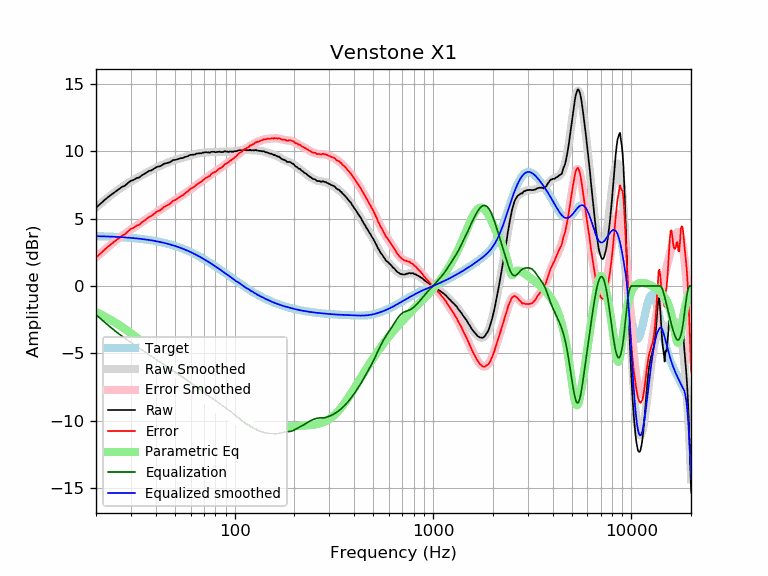

The file beside this chart, header and first rows:
frequency, raw, error, smoothed, error_smoothed, equalization, parametric_eq, equalized_raw, equalized_smoothed, target
20, 5.81, 2.11, 5.82, 2.12, -2.12, -1.93, 3.69, 3.70, 3.70
21, 6.08, 2.39, 6.09, 2.40, -2.40, -2.08, 3.68, 3.69, 3.69
22, 6.35, 2.67, 6.33, 2.65, -2.65, -2.24, 3.70, 3.68, 3.68
23, 6.59, 2.92, 6.57, 2.90, -2.90, -2.40, 3.69, 3.67, 3.67
24, 6.79, 3.13, 6.78, 3.13, -3.13, -2.55, 3.66, 3.66, 3.66
25, 6.98, 3.33, 6.98, 3.34, -3.34, -2.71, 3.64, 3.65, 3.65
26, 7.17, 3.54, 7.16, 3.53, -3.53, -2.87, 3.64, 3.63, 3.63
27, 7.34, 3.72, 7.33, 3.71, -3.71, -3.03, 3.63, 3.62, 3.62
28, 7.44, 3.84, 7.48, 3.88, -3.88, -3.19, 3.56, 3.60, 3.60
29, 7.64, 4.05, 7.63, 4.04, -4.04, -3.34, 3.60, 3.59, 3.59
30, 7.80, 4.23, 7.76, 4.19, -4.19, -3.50, 3.61, 3.57, 3.57
31, 7.87, 4.32, 7.88, 4.33, -4.33, -3.66, 3.54, 3.55, 3.55
32, 8.00, 4.47, 7.99, 4.46, -4.46, -3.81, 3.54, 3.53, 3.53
33, 8.04, 4.53, 8.10, 4.59, -4.59, -3.96, 3.45, 3.51, 3.51
34, 8.20, 4.71, 8.21, 4.72, -4.72, -4.11, 3.48, 3.49, 3.49
35, 8.30, 4.84, 8.31, 4.85, -4.85, -4.26, 3.45, 3.46, 3.46
36, 8.42, 4.98, 8.41, 4.97, -4.97, -4.41, 3.45, 3.44, 3.44
37, 8.53, 5.12, 8.50, 5.09, -5.09, -4.56, 3.44, 3.41, 3.41
38, 8.57, 5.18, 8.59, 5.21, -5.21, -4.70, 3.36, 3.39, 3.39
39, 8.67, 5.31, 8.68, 5.32, -5.32, -4.84, 3.35, 3.36, 3.36
40, 8.78, 5.45, 8.76, 5.43, -5.43, -4.99, 3.35, 3.33, 3.33
41, 8.85, 5.55, 8.83, 5.53, -5.53, -5.12, 3.32, 3.30, 3.30
42, 8.87, 5.60, 8.90, 5.63, -5.63, -5.26, 3.24, 3.27, 3.27
43, 8.95, 5.72, 8.97, 5.73, -5.73, -5.40, 3.22, 3.23, 3.23
44, 9.06, 5.86, 9.03, 5.83, -5.83, -5.53, 3.23, 3.20, 3.20
45, 9.09, 5.93, 9.09, 5.92, -5.92, -5.66, 3.17, 3.16, 3.16
46, 9.13, 6.00, 9.14, 6.02, -6.02, -5.79, 3.11, 3.13, 3.13
47, 9.17, 6.08, 9.20, 6.11, -6.11, -5.91, 3.06, 3.09, 3.09
48, 9.24, 6.19, 9.25, 6.20, -6.20, -6.04, 3.04, 3.05, 3.05
49, 9.34, 6.33, 9.29, 6.28, -6.28, -6.16, 3.06, 3.01, 3.01
50, 9.34, 6.37, 9.34, 6.37, -6.37, -6.28, 2.97, 2.97, 2.97
51, 9.38, 6.45, 9.38, 6.45, -6.45, -6.40, 2.93, 2.93, 2.93
52, 9.41, 6.52, 9.42, 6.53, -6.53, -6.52, 2.88, 2.89, 2.89
53, 9.46, 6.62, 9.45, 6.61, -6.61, -6.63, 2.85, 2.84, 2.84
54, 9.48, 6.68, 9.49, 6.69, -6.69, -6.74, 2.79, 2.80, 2.80
55, 9.49, 6.74, 9.52, 6.77, -6.77, -6.85, 2.72, 2.75, 2.75
56, 9.56, 6.85, 9.56, 6.85, -6.85, -6.96, 2.71, 2.71, 2.71
57, 9.59, 6.93, 9.59, 6.93, -6.93, -7.07, 2.66, 2.66, 2.66
58, 9.62, 7.01, 9.63, 7.02, -7.02, -7.17, 2.60, 2.61, 2.61
59, 9.69, 7.13, 9.66, 7.10, -7.10, -7.27, 2.59, 2.56, 2.56
60, 9.72, 7.21, 9.70, 7.18, -7.18, -7.37, 2.54, 2.51, 2.51
61, 9.73, 7.27, 9.72, 7.26, -7.26, -7.47, 2.47, 2.46, 2.46
62, 9.73, 7.32, 9.75, 7.34, -7.34, -7.56, 2.39, 2.41, 2.41
63, 9.75, 7.39, 9.77, 7.41, -7.41, -7.66, 2.34, 2.36, 2.36
64, 9.81, 7.50, 9.79, 7.48, -7.48, -7.75, 2.33, 2.31, 2.31
65, 9.82, 7.56, 9.81, 7.55, -7.55, -7.84, 2.27, 2.26, 2.26
66, 9.83, 7.62, 9.83, 7.62, -7.62, -7.93, 2.21, 2.21, 2.21
67, 9.85, 7.70, 9.85, 7.69, -7.69, -8.01, 2.16, 2.15, 2.15
68, 9.83, 7.73, 9.86, 7.76, -7.76, -8.10, 2.07, 2.10, 2.10
69, 9.89, 7.84, 9.87, 7.83, -7.83, -8.18, 2.06, 2.05, 2.05
70, 9.88, 7.89, 9.88, 7.89, -7.89, -8.26, 1.99, 1.99, 1.99
71, 9.92, 7.98, 9.89, 7.96, -7.96, -8.34, 1.96, 1.94, 1.94
72, 9.91, 8.03, 9.90, 8.02, -8.02, -8.41, 1.89, 1.88, 1.88
73, 9.90, 8.07, 9.91, 8.08, -8.08, -8.49, 1.82, 1.83, 1.83
74, 9.91, 8.13, 9.92, 8.14, -8.14, -8.56, 1.77, 1.78, 1.78
75, 9.87, 8.15, 9.92, 8.20, -8.20, -8.63, 1.67, 1.72, 1.72
76, 9.95, 8.28, 9.93, 8.26, -8.26, -8.70, 1.69, 1.67, 1.67
77, 9.95, 8.34, 9.93, 8.32, -8.32, -8.77, 1.63, 1.61, 1.61
78, 9.95, 8.39, 9.93, 8.38, -8.38, -8.83, 1.57, 1.56, 1.56
79, 9.95, 8.45, 9.94, 8.43, -8.43, -8.90, 1.52, 1.50, 1.50
... 553 more rows
